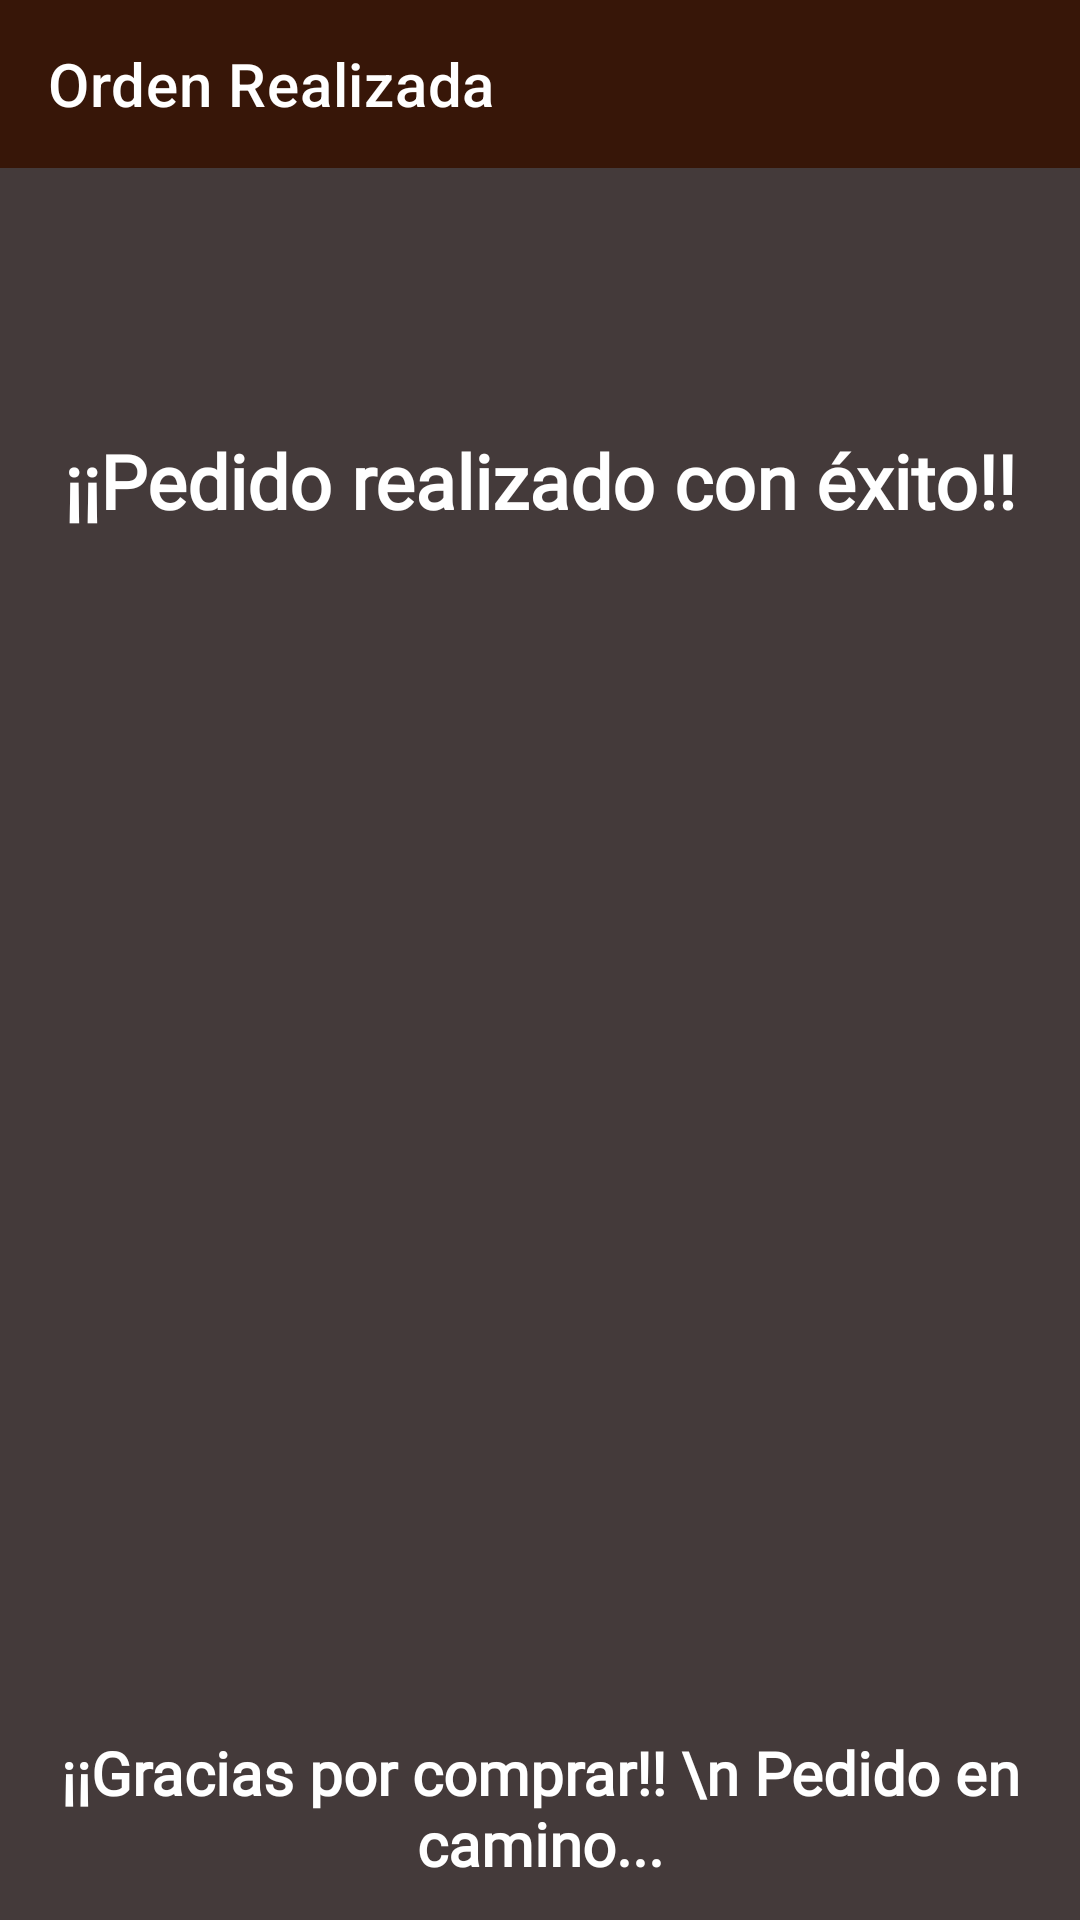

Produce the Android XML layout that renders to this screen, including the resource entries it uses.
<!-- AndroidManifest.xml: activity theme Theme.ElPerlaNegra.NoActionBar -->
<!-- res/layout/activity_orden.xml -->
<?xml version="1.0" encoding="utf-8"?>
<androidx.constraintlayout.widget.ConstraintLayout xmlns:android="http://schemas.android.com/apk/res/android"
    xmlns:app="http://schemas.android.com/apk/res-auto"
    xmlns:tools="http://schemas.android.com/tools"
    android:layout_width="match_parent"
    android:layout_height="match_parent"
    tools:context=".OrdenActivity"
    android:background="#443A3A">

    <androidx.appcompat.widget.Toolbar
        android:id="@+id/tb_orden"
        android:layout_width="match_parent"
        android:layout_height="wrap_content"
        android:background="@color/purple_500"
        app:layout_constraintEnd_toEndOf="parent"
        app:layout_constraintStart_toStartOf="parent"
        app:layout_constraintTop_toTopOf="parent"
        app:navigationIcon="@drawable/ic_arrowback"
        app:title="Orden Realizada"
        app:titleTextColor="@color/white" />

    <ImageView
        android:id="@+id/platoVacio_cart"
        android:layout_width="400dp"
        android:layout_height="300dp"
        android:layout_marginTop="276dp"
        android:src="@drawable/checkout"
        app:layout_constraintEnd_toEndOf="parent"
        app:layout_constraintHorizontal_bias="0.454"
        app:layout_constraintStart_toStartOf="parent"
        app:layout_constraintTop_toTopOf="parent"
        app:tint="@color/white" />

    <TextView
        android:id="@+id/textView7"
        android:layout_width="match_parent"
        android:layout_height="wrap_content"
        android:fontFamily="@font/alice"
        android:text="¡¡Pedido realizado con éxito!!"
        android:textAlignment="center"
        android:textColor="@color/white"
        android:textSize="25sp"
        android:textStyle="bold"
        app:layout_constraintBottom_toTopOf="@+id/platoVacio_cart"
        app:layout_constraintEnd_toEndOf="parent"
        app:layout_constraintHorizontal_bias="0.0"
        app:layout_constraintStart_toStartOf="parent"
        app:layout_constraintTop_toTopOf="parent"
        app:layout_constraintVertical_bias="0.591" />

    <TextView
        android:layout_width="match_parent"
        android:layout_height="wrap_content"
        android:fontFamily="@font/alice"
        android:text="¡¡Gracias por comprar!! \n Pedido en camino..."
        android:textAlignment="center"
        android:textColor="@color/white"
        android:textSize="20sp"
        android:textStyle="bold"
        app:layout_constraintBottom_toBottomOf="parent"
        app:layout_constraintEnd_toEndOf="parent"
        app:layout_constraintHorizontal_bias="1.0"
        app:layout_constraintStart_toStartOf="parent"
        app:layout_constraintTop_toBottomOf="@+id/platoVacio_cart"
        app:layout_constraintVertical_bias="0.088" />

</androidx.constraintlayout.widget.ConstraintLayout>
<!-- resources referenced by this layout -->
<resources>
  <color name="purple_500">#371608</color>
  <color name="white">#FFFFFFFF</color>
  <style name="Theme.ElPerlaNegra.NoActionBar">
          <item name="windowActionBar">false</item>
          <item name="windowNoTitle">true</item>
      </style>
</resources>
